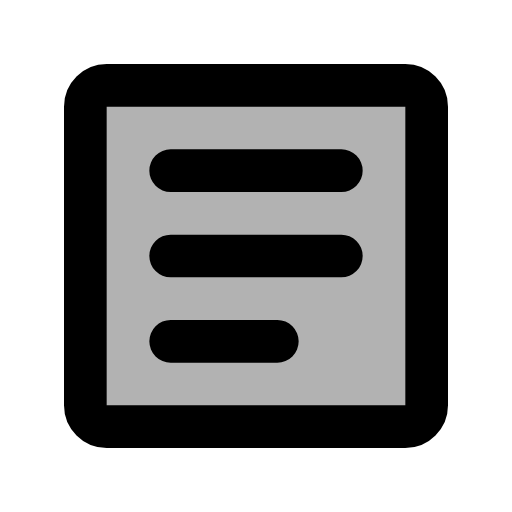
t = 0.00 s
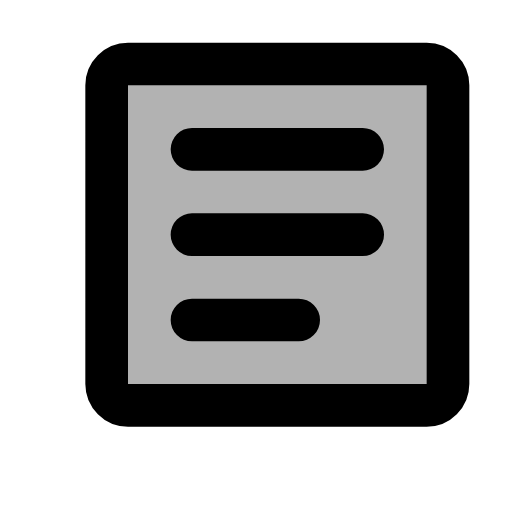
t = 0.20 s
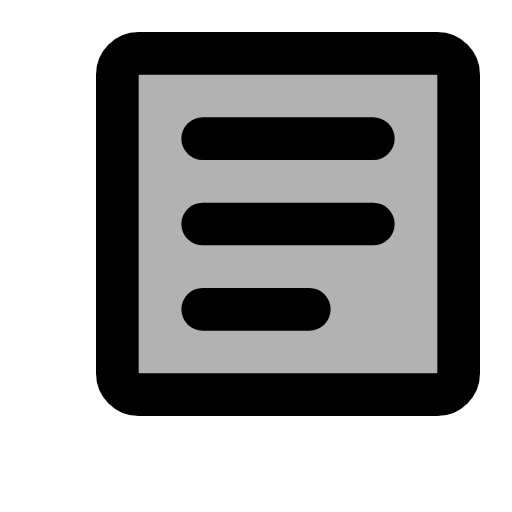
t = 0.30 s
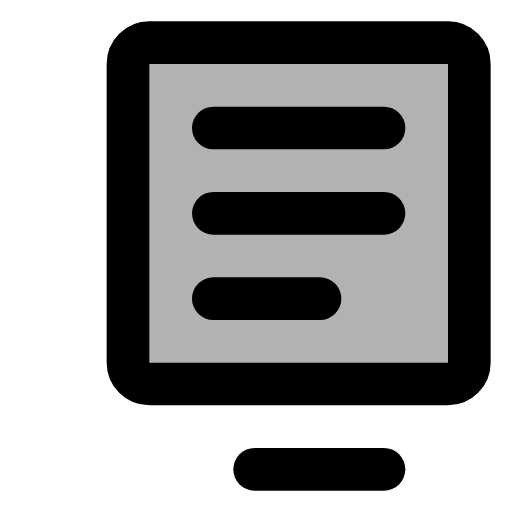
t = 0.50 s
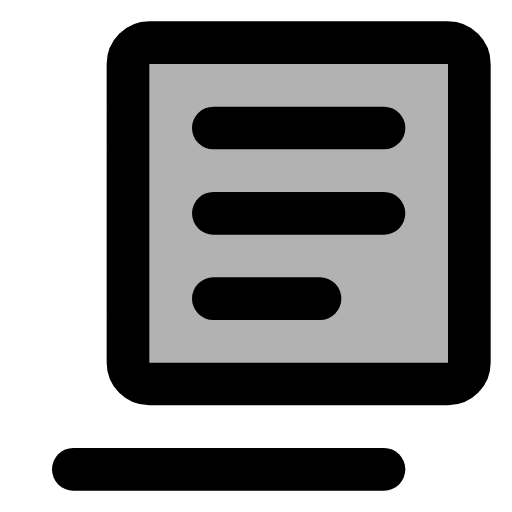
t = 0.60 s
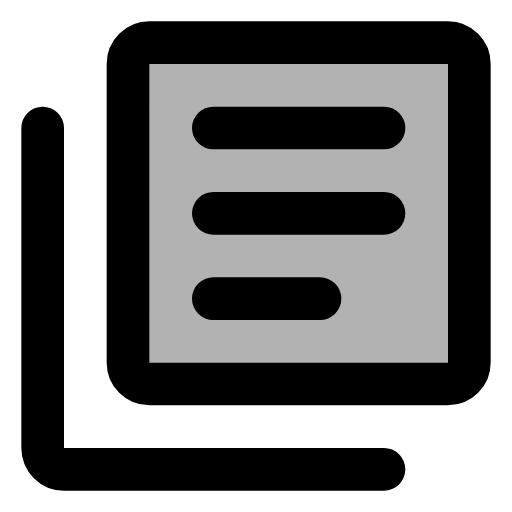
t = 0.80 s

The animated SVG that drew these frames (rendered in a browser with its animation timeline set to each time). Animation: 2 SMIL elements (animate=1,animateMotion=1); one cycle of 0.80 s.

<svg xmlns="http://www.w3.org/2000/svg" width="24" height="24" viewBox="0 0 24 24">
    <g fill="none" stroke="currentColor" stroke-width="2" stroke-linecap="round" stroke-linejoin="round">
        <path
            d="M20 6V5C20 4.45 19.55 4 19 4H5C4.45 4 4 4.45 4 5V19C4 19.55 4.45 20 5 20H19C19.55 20 20 19.55 20 19zM8 8h8M8 12h8M8 16h5"
            fill="currentColor" fill-opacity="0.3">
            <animateMotion path="M0 0l2-2" calcMode="linear" dur="0.4s" fill="freeze"/>
        </path>
        <path d="M2 6V21C2 21.55 2.45 22 3 22H18" stroke-dasharray="34" stroke-dashoffset="34">
            <animate attributeName="stroke-dashoffset" values="34;68" begin="0.4s" dur="0.4s" fill="freeze"/>
        </path>
    </g>
</svg>
